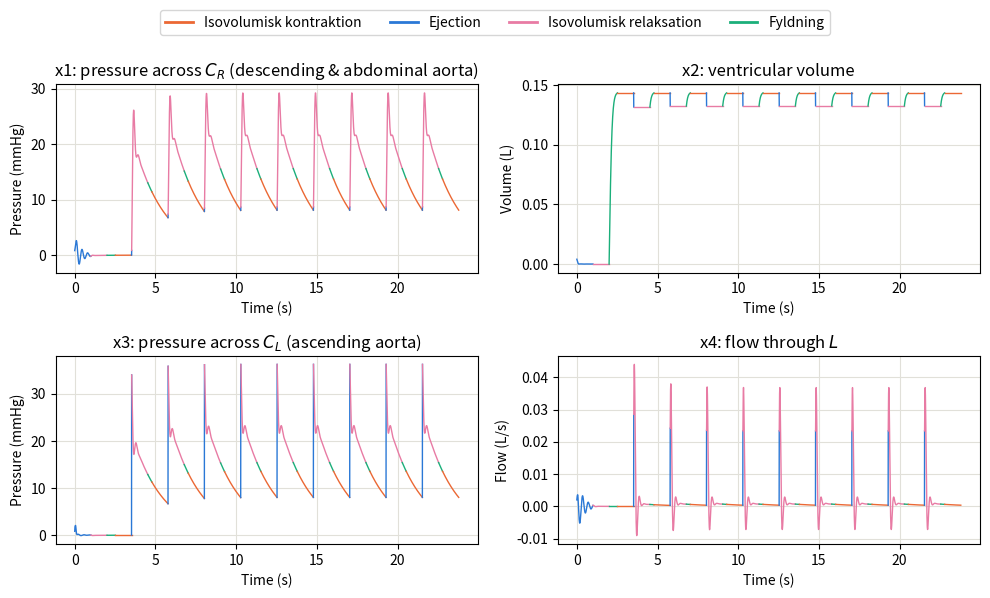

This figure's Python source:
import numpy as np
from scipy.integrate import solve_ivp
import scipy
import matplotlib.pyplot as plt
import  sys

# --- Creating a log file for print statements ---
log_file = open("Green_model_log.txt", "w")
sys.stdout = log_file

# --- Heart-model parameters (eqn 31) ---
Rm  = 12      # mitral valve resistance, mmHg*s/l (altered from 0.33 to 12 to match the correct physiological range)
PAS = 10.0      # atrial source pressure, mmHg
Ra  = 24 # Changed from 0.60
Fix_factor_passive = 0.0045    
Fix_factor_ej = 6 # Subject to change
Fix_factor_iso = 6 # Subject to change
# --- Arterial-load parameters (eqn 32) ---
CL = 2.35e-4    # l/mmHg
R1 = 60.0       # mmHg*s/l
CR = 1.33e-4    # l/mmHg
R2 = 300.0      # mmHg*s/l
RL = 12640.0    # mmHg*s/l
Rb = 60.0       # mmHg*s/l
RR = 8550.0     # mmHg*s/l
L  = 21.9       # mmHg*s^2/l
RT = R1* Ra + R1*RL + Ra*RL   # total resistance, mmHg*s/l
RG = Rb *(1+R2/(RR+R2))   # total resistance, mmHg*s/l
# ---------- Passive elastance (eqn 18, 30) ----------
h0, h1, h2 = 0.234, 147.0, 106000.0
def E_p(Vv):
    return h2*Vv + h1 + h0/Vv
    #return 2+h2*Vv + h1

def Pv(Vv):
    return (h2*Vv**2 + h1*Vv + h0) * Fix_factor_passive

# ---------- Active elastance (eqn 17, 20-29) ----------
# CAUTION: these amplitude coefficients give a peak E_H far below Fig.5's
# scale (0-8000 mmHg/l) -- verify against the original paper before trusting
# the resulting pressures quantitatively.

def A1(Ved): 
    if Ved <= 0.055:
        return 2.1e-3*Ved**2 - 0.2338*Ved + 10.6
    else:
        return -1.0133e-3*Ved**2 - 0.0626*Ved + 10.6
def A2(Ved): return 150.0
def A3(Ved): 
    if Ved <= 0.055:
        return 2.8e-3*Ved**2 - 0.3*Ved + 10.2
    else:
        return 6.476e-4*Ved**2 - 0.1816*Ved + 10.2
def B1(Ved): return -1e-4*Ved + 0.0157
def B2(Ved): return 45.0
def B3(Ved): return -4e-4*Ved + 0.0431
def C1(Ved): return 9.7e-6*Ved**2 - 2.8e-4*Ved + 0.12
def C2(Ved): return 0.06
def C3(Ved): return -40.2e-6*Ved**2 + 4.78e-3*Ved + 0.06
D = 100
scale = 1   # empirical correction to Ai(Ved) amplitudes to reach physiological pressures
def E_H(Ved, t):
    s = 0.0
    for A, B, C in [(scale*A1(Ved),B1(Ved),C1(Ved)), (scale*A2(Ved),B2(Ved),C2(Ved)), (scale*A3(Ved),B3(Ved),C3(Ved))]:
        s += A * np.exp(-((B)**2) * (t - C)**2)
    return s + D

# Functions for the four phases:

def filling_rhs(t, x, Ved):
    x1, x2, x3, x4 = x   # x1=V_CR, x2=Vv, x3=V_CL, x4=flow through L
    dx1 = (-x1 + RR * x4) / (CR * (R2 + RR))
    dx2 = (PAS - Pv(x2) ) / Rm
    dx3 = (-x3 - RL * x4) / (CL * (R1 + RL))
    dx4 = (-x4 / L) * (Rb + R1*RL/(R1+RL) + R2*RR/(R2+RR)) \
          + RL * x3 / (L * (R1 + RL)) \
          - RR * x1 / (L * (R2 + RR))
    return [dx1, dx2, dx3, dx4]

def ejection(t, x, Ved):
    x1, x2, x3, x4 = x   # x1=V_CR, x2=Vv, x3=V_CL, x4=flow through L
    dx1 = (-x1 + RR * x4) / (CR * (R2 + RR))
    dx2 = (-(R1+RL)*(E_H(Ved,t)*x2)*Fix_factor_ej-RL*x3-R1*RL*x4) / RT
    dx3 = (RL * (E_H(Ved,t)*x2)*Fix_factor_ej-(RL+Ra)*x3-RL*Ra*x4) / (CL * RT)
    dx4 = (-RR* x1 / (L*(R2+RR))) + (R1*RL*(E_H(Ved,t)*x2)*Fix_factor_ej+RL*Ra*x3-(R1*RL*Ra+RG*RT)*x4) / (L*RT)
    return [dx1, dx2, dx3, dx4]

def isovolumic(t, x, Ved):
    x1, x2, x3, x4 = x   # x1=V_CR, x2=Vv, x3=V_CL, x4=flow through L
    dx1 = (-x1 + RR * x4) / (CR * (R2 + RR))
    dx2 = 0
    dx3 = (-x3-RL*x4) / (CL * (R1 + RL))
    dx4 = (-x4 / L) * (Rb + R1*RL/(R1+RL) + R2*RR/(R2+RR)) \
          + RL * x3 / (L * (R1 + RL)) \
          - RR * x1 / (L * (R2 + RR))
    return [dx1, dx2, dx3, dx4]

def P_A(x3, dx3):
    return dx3 * CL *R1 +x3


def contraction_end_event(t, x, Ved):
    x1, x2, x3, x4 = x   # x1=V_CR, x2=Vv, x3=V_CL, x4=flow through L
    dx3 = (-x3-RL*x4) / (CL * (R1 + RL))
    Pv_active = (E_H(Ved, t) * x[1]) * Fix_factor_iso
    print("Contraction phase: Pv_active =", Pv_active, "P_A =", P_A(x3, dx3), "x1 =", x1, "x2 =", x2, "x3 =", x3, "x4 =", x4)
    return P_A(x3, dx3) - Pv_active   # nul når Pv netop når x3
    # return 80 - Pv_active
contraction_end_event.terminal = True
contraction_end_event.direction = -1 # Because Pv is increasing during contraction, we want to detect when there is a zero crossing from positive to negative, which corresponds to the moment when Pv becomes greater than PA.


def ejection_end_event(t, x, Ved):
    x1, x2, x3, x4 = x   # x1=V_CR, x2=Vv, x3=V_CL, x4=flow through L
    dx3 = (RL * E_H(x2,t)-(RL+Ra)*x3-RL*Ra*x4) / (CL * RT)
    Pv_active = (E_H(Ved, t) * x[1]) * Fix_factor_ej
    print("Ejection phase: Pv_active =", Pv_active, "P_A =", P_A(x3, dx3), "x1 =", x1, "x2 =", x2, "x3 =", x3, "x4 =", x4)
    return P_A(x3, dx3) - Pv_active   # nul når Pv netop når x3
    # return 80 - Pv_active
ejection_end_event.terminal = True
ejection_end_event.direction = +1 # Because Pv is decreasing during ejection, we want to detect when there is a zero crossing from negative to positive, which corresponds to the moment when Pv becomes less than PA. 

def relaxation_end_event(t, x, Ved):
    x1, x2, x3, x4 = x   # x1=V_CR, x2=Vv, x3=V_CL, x4=flow through L
    # dx3 = (-x3-RL*x4) / (CL * (R1 + RL))
    Pv_active = (E_H(Ved, t) * x[1]) * Fix_factor_iso
    print("Relaxation phase: Pv_active =", Pv_active, "x1 =", x1, "x2 =", x2, "x3 =", x3, "x4 =", x4)
    return 9.9 - Pv_active   # nul når Pv netop når PA
relaxation_end_event.terminal = True
relaxation_end_event.direction = +1 # Because Pv is decreasing during relaxation, we want to detect when there is a zero crossing from negative to positive, which corresponds to the moment when Pv becomes less than 10 mmHg.


def filling_end_event(t, x, Ved):
    print("Filling phase: Pv_passive =", Pv(x[1]), "x1 =", x[0], "x2 =", x[1], "x3 =", x[2], "x4 =", x[3])
    return 9.9- Pv(x[1])   # nul når Pv netop når PA
filling_end_event.terminal = True
filling_end_event.direction = -1 # Because Pv is increasing during filling, we want to detect when there is a zero crossing from positive to negative, which corresponds to the moment when Pv becomes greater than 10 mmHg.



record_x1, record_x2, record_x3, record_x4 = [], [], [], []
record_t, record_phase = [], []
def store(sol, phase):
    record_t.append(sol.t)
    record_x1.append(sol.y[0])
    record_x2.append(sol.y[1])
    record_x3.append(sol.y[2])
    record_x4.append(sol.y[3])
    record_phase.append(phase)


t_span = (0, 1)   # typical diastolic filling window
t_eval = np.linspace(*t_span, 2000)
max_step = 1e-3

for i in range(10):
    print(f"Cycle {i+1}")
    # Ejection phase
    if i == 0:
        x0 = [0.80, 0.004, 0.80, 0.002]  # reset to initial state for subsequent cycles
        Ved = 0.14
    else:
         x0 = [sol_isovolumic.y[0,-1], sol_isovolumic.y[1,-1], sol_isovolumic.y[2,-1], sol_isovolumic.y[3,-1]]  # final state of filling phase
        

    sol_ejection = solve_ivp(ejection, t_span, x0, args=(Ved,), max_step=max_step,
                             events=ejection_end_event)
    print("Ejection phase completed. Event at t =", sol_ejection.t_events)
    print(sol_ejection.status)
    # print(sol_ejection.message)
    store(sol_ejection, "ejection")
    # Isovolumic relaxation phase
    x0 = [sol_ejection.y[0,-1], sol_ejection.y[1,-1], sol_ejection.y[2,-1], sol_ejection.y[3,-1]]  # final state of ejection phase
  
    sol_isovolumic = solve_ivp(isovolumic, t_span, x0, args=(Ved,), max_step=max_step,
                                events=relaxation_end_event)
    print("Isovolumic relaxation phase completed. Event at t =", sol_isovolumic.t_events)
    print(sol_isovolumic.status)
    store(sol_isovolumic, "relaxation")

    # Filling phase
    x0 = [sol_isovolumic.y[0,-1], sol_isovolumic.y[1,-1], sol_isovolumic.y[2,-1], sol_isovolumic.y[3,-1]]  # final state of filling phase
    sol_filling = solve_ivp(filling_rhs, t_span, x0, args=(Ved,),
                             max_step=max_step, events=filling_end_event)
    print("Filling phase completed. Event at t =", sol_filling.t_events)
    print(sol_filling.status)
    store(sol_filling, "filling")
    # Isovolumic contraction phase
    x0 = [sol_filling.y[0,-1], sol_filling.y[1,-1], sol_filling.y[2,-1], sol_filling.y[3,-1]]  # final state of filling phase
    Ved = sol_filling.y[1,-1] # End diastolic Volume
    sol_isovolumic = solve_ivp(isovolumic, t_span, x0, args=(Ved,), max_step=max_step,
                                events=contraction_end_event)
    print("Isovolumic contraction phase completed. Event at t =", sol_isovolumic.t_events)
    print(sol_isovolumic.status)
    store(sol_isovolumic, "contraction")
    


PHASE_COLORS = {
    "contraction": "#eb6834",
    "ejection":    "#2a78d6",
    "relaxation":  "#e87ba4",
    "filling":     "#1baf7a",
}
PHASE_LABELS = {
    "contraction": "Isovolumisk kontraktion",
    "ejection":    "Ejection",
    "relaxation":  "Isovolumisk relaksation",
    "filling":     "Fyldning",
}

# tidsakse: hvert segment fortsætter hvor det foregående sluttede
t_offset = 0.0
t_segments = []
for t in record_t:
    t_segments.append(t + t_offset)
    t_offset += t[-1]

fig, axs = plt.subplots(2, 2, figsize=(10, 6))

titles  = ["x1: pressure across $C_R$ (descending & abdominal aorta)", "x2: ventricular volume",
           "x3: pressure across $C_L$ (ascending aorta)", "x4: flow through $L$"]
ylabels = ["Pressure (mmHg)", "Volume (L)", "Pressure (mmHg)", "Flow (L/s)"]
data    = [record_x1, record_x2, record_x3, record_x4]

for ax, title, ylabel, values in zip(axs.flat, titles, ylabels, data):
    for t, y, phase in zip(t_segments, values, record_phase):
        ax.plot(t, y, color=PHASE_COLORS[phase], lw=1)
    ax.set_title(title)
    ax.set_xlabel("Time (s)")
    ax.set_ylabel(ylabel)
    ax.grid(True, color="#e1e0d9")

plt.tight_layout(rect=[0, 0, 1, 0.93])   # efterlad de øverste ~7% til legend

handles = [plt.Line2D([0], [0], color=PHASE_COLORS[p], lw=2, label=PHASE_LABELS[p])
           for p in ["contraction", "ejection", "relaxation", "filling"]]
fig.legend(handles=handles, loc="upper center", ncol=4, bbox_to_anchor=(0.5, 1.0))

plt.show()

sys.stdout = sys.__stdout__  # Reset standard output to console
log_file.close()  # Close the log file
